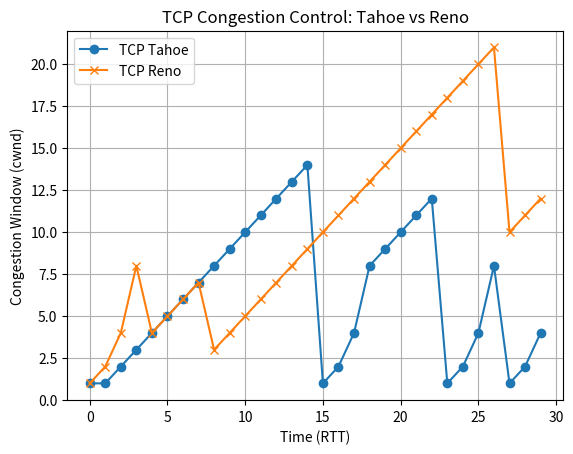

Here is the Python script that generated this plot:
import matplotlib.pyplot as plt
import random

time_steps = 30

# TCP Tahoe 
def simulate_tahoe():
    cwnd = 1
    ssthresh = 16
    values = []

    for t in range(time_steps):
        values.append(cwnd)
        print(f"[Tahoe] Time {t}: cwnd = {cwnd}")

        # random packet loss (10% chance)
        if random.random() < 0.1:
            ssthresh = max(cwnd // 2, 1)
            print(f"[Tahoe] Packet loss at {t}, new ssthresh={ssthresh}")
            cwnd = 1
            continue

        if cwnd < ssthresh:
            cwnd *= 2   # slow start (exponential)
        else:
            cwnd += 1   # congestion avoidance (linear)

    return values


# TCP Reno 
def simulate_reno():
    cwnd = 1
    ssthresh = 16
    values = []

    for t in range(time_steps):
        values.append(cwnd)
        print(f"[Reno] Time {t}: cwnd = {cwnd}")

        # random packet loss (10% chance)
        if random.random() < 0.1:
            ssthresh = max(cwnd // 2, 1)
            print(f"[Reno] Packet loss at {t}, new ssthresh={ssthresh}")
            cwnd = ssthresh   # Reno difference
            continue

        if cwnd < ssthresh:
            cwnd *= 2
        else:
            cwnd += 1

    return values


# Run Simulation 
tahoe = simulate_tahoe()
print("\n----------------------------\n")
reno = simulate_reno()

#  Metrics 
print("\n=== Performance Comparison ===")
print("Average cwnd (Tahoe):", sum(tahoe) / len(tahoe))
print("Average cwnd (Reno):", sum(reno) / len(reno))


#  Plot 
plt.plot(tahoe, label="TCP Tahoe", marker='o')
plt.plot(reno, label="TCP Reno", marker='x')

plt.title("TCP Congestion Control: Tahoe vs Reno")
plt.xlabel("Time (RTT)")
plt.ylabel("Congestion Window (cwnd)")
plt.legend()
plt.grid()

plt.show()
